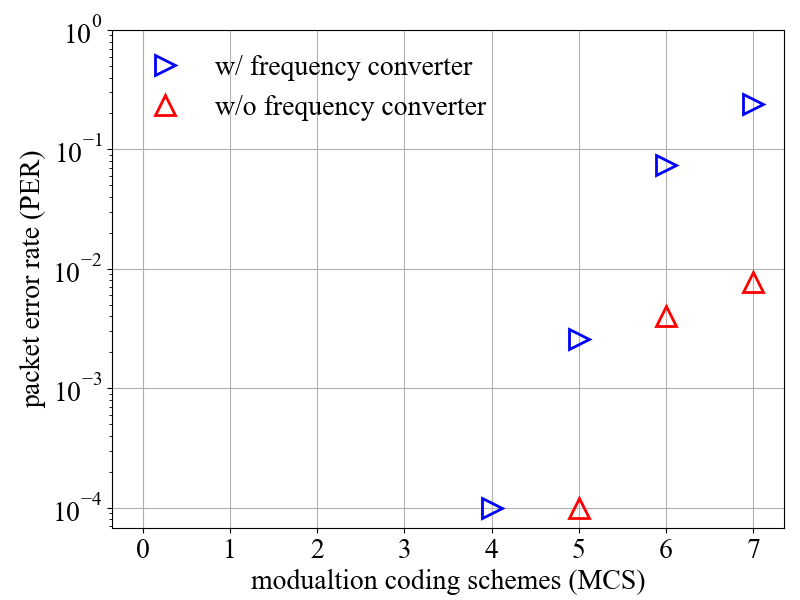

Values plotted in this chart, from the file beside it:
w/ frequency converter, w/o frequency converter
0.00E+00, 0
0, 0
0, 0
0, 0
1.00E-04, 0
0.0026, 1.00E-04
0.0737, 0.004
0.239, 0.0078
